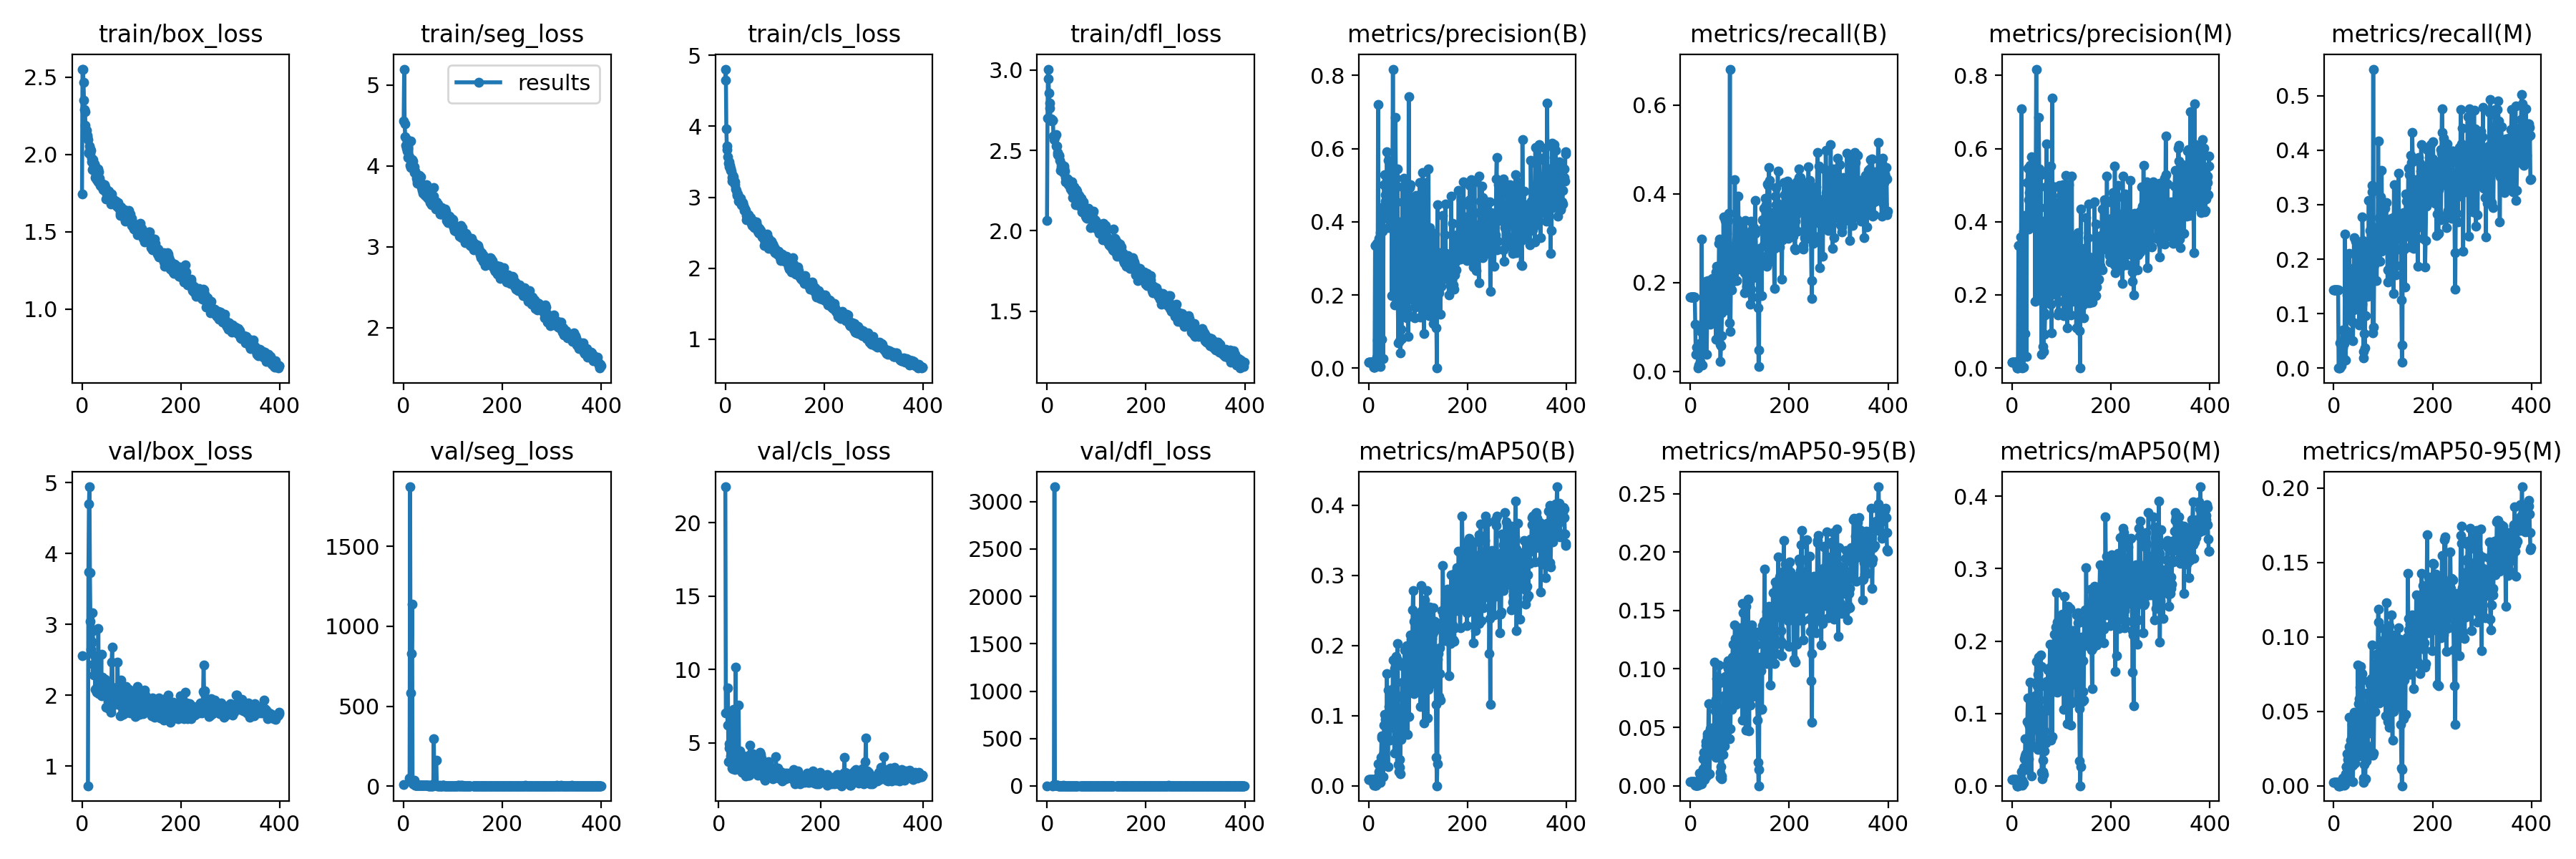

Values plotted in this chart, from the file beside it:
epoch, train/box_loss, train/seg_loss, train/cls_loss, train/dfl_loss, metrics/precision(B), metrics/recall(B), metrics/mAP50(B), metrics/mAP50-95(B), metrics/precision(M), metrics/recall(M), metrics/mAP50(M), metrics/mAP50-95(M), val/box_loss, val/seg_loss, val/cls_loss, val/dfl_loss, lr/pg0, lr/pg1, lr/pg2
0, 1.746, 4.562, 4.645, 2.063, 0.01628, 0.1672, 0.00945, 0.00327, 0.01568, 0.1439, 0.0082, 0.00202, 2.559, 12.15, inf, 3.128, 0.0937, 0.0007, 0.0007
1, 2.552, 5.199, 4.804, 2.702, 0.01628, 0.1672, 0.00945, 0.00327, 0.01568, 0.1439, 0.0082, 0.00202, nan, nan, nan, nan, 0.0865, 0.001496, 0.001496
2, 2.552, 4.524, 3.961, 3.006, 0.01628, 0.1672, 0.00945, 0.00327, 0.01568, 0.1439, 0.0082, 0.00202, nan, nan, nan, nan, 0.07929, 0.002289, 0.002289
3, 2.469, 4.366, 3.721, 2.947, 0.01628, 0.1672, 0.00945, 0.00327, 0.01568, 0.1439, 0.0082, 0.00202, nan, nan, nan, nan, 0.07208, 0.003077, 0.003077
4, 2.353, 4.255, 3.675, 2.858, 0.01628, 0.1672, 0.00945, 0.00327, 0.01568, 0.1439, 0.0082, 0.00202, nan, nan, nan, nan, 0.06486, 0.003861, 0.003861
5, 2.291, 4.34, 3.569, 2.796, 0.01628, 0.1672, 0.00945, 0.00327, 0.01568, 0.1439, 0.0082, 0.00202, nan, nan, nan, nan, 0.05764, 0.004642, 0.004642
6, 2.279, 4.223, 3.482, 2.765, 0.01628, 0.1672, 0.00945, 0.00327, 0.01568, 0.1439, 0.0082, 0.00202, nan, nan, nan, nan, 0.05042, 0.005418, 0.005418
7, 2.187, 4.188, 3.431, 2.688, 0.01628, 0.1672, 0.00945, 0.00327, 0.01568, 0.1439, 0.0082, 0.00202, nan, nan, nan, nan, 0.04319, 0.006191, 0.006191
8, 2.155, 4.223, 3.5, 2.689, 0.01628, 0.1672, 0.00945, 0.00327, 0.01568, 0.1439, 0.0082, 0.00202, nan, nan, nan, nan, 0.03596, 0.006959, 0.006959
9, 2.156, 4.109, 3.451, 2.697, 0.01628, 0.1672, 0.00945, 0.00327, 0.01568, 0.1439, 0.0082, 0.00202, nan, nan, nan, nan, 0.02872, 0.007724, 0.007724
10, 2.115, 4.117, 3.404, 2.682, 0.00218, 0.1066, 0.00131, 0.00035, 0, 0, 0, 0, nan, nan, nan, nan, 0.02149, 0.008485, 0.008485
11, 2.123, 4.115, 3.378, 2.688, 0.00239, 0.03833, 0.00138, 0.00046, 0, 0, 0, 0, nan, nan, nan, nan, 0.01424, 0.009241, 0.009241
12, 2.094, 4.101, 3.364, 2.686, 0.00239, 0.03833, 0.00138, 0.00046, 0, 0, 0, 0, 0.7212, 49.25, nan, 2.331, 0.009703, 0.009703, 0.009703
13, 2.013, 4.005, 3.276, 2.589, 0.3359, 0.0542, 0.00094, 0.00028, 0.3347, 0.04671, 0.00064, 0.00022, 3.741, 1872, 22.45, 7.163, 0.009703, 0.009703, 0.009703
14, 2.009, 3.98, 3.231, 2.567, 0.3359, 0.0542, 0.00094, 0.00028, 0.3347, 0.04671, 0.00064, 0.00022, 4.699, 584.3, 7.019, 11.52, 0.009678, 0.009678, 0.009678
15, 2.053, 4.311, 3.303, 2.596, 0.3359, 0.0542, 0.00094, 0.00028, 0.3347, 0.04671, 0.00064, 0.00022, 4.941, nan, nan, 3156, 0.009654, 0.009654, 0.009654
16, 2.035, 4.014, 3.232, 2.581, 0.03012, 0.00749, 0.00563, 0.00096, 0.01005, 0.00375, 0.00194, 0.00031, 3.725, 827.7, nan, 7.788, 0.009629, 0.009629, 0.009629
17, 2.01, 4.081, 3.285, 2.595, 0.341, 0.01498, 0.00562, 0.00263, 0.3595, 0.01124, 0.00525, 0.00096, 3.04, 1140, 6.201, 5.034, 0.009604, 0.009604, 0.009604
18, 2.028, 4.062, 3.232, 2.596, 0.07768, 0.06257, 0.01207, 0.00366, 0.02861, 0.07006, 0.0086, 0.0022, 2.651, 14.91, 8.725, 3.82, 0.009579, 0.009579, 0.009579
19, 1.974, 4.011, 3.222, 2.528, 0.7216, 0.04869, 0.03113, 0.01113, 0.7089, 0.03745, 0.01948, 0.00512, 2.763, 21.86, 3.744, 4.042, 0.009555, 0.009555, 0.009555
20, 1.951, 3.969, 3.179, 2.529, 0.3556, 0.02255, 0.0201, 0.00635, 0.351, 0.01873, 0.00793, 0.00306, 2.743, 17.53, 4.953, 4.182, 0.00953, 0.00953, 0.00953
21, 1.904, 3.993, 3.115, 2.485, 0.3379, 0.09077, 0.00494, 0.00169, 0.00071, 0.04494, 0.00079, 0.00021, 3.163, 37.5, 4.666, 4.611, 0.009505, 0.009505, 0.009505
22, 1.909, 3.921, 3.098, 2.474, 0.3441, 0.05332, 0.0049, 0.00147, 0.3445, 0.05706, 0.00484, 0.00171, 2.906, 9.725, 7.052, 3.829, 0.00948, 0.00948, 0.00948
23, 1.965, 3.935, 3.03, 2.468, 0.00365, 0.2987, 0.00498, 0.00143, 0.00301, 0.2462, 0.00388, 0.00104, 2.433, 4.697, 4.139, 3.563, 0.009456, 0.009456, 0.009456
24, 1.935, 3.913, 3.048, 2.471, 0.3711, 0.01498, 0.02506, 0.00945, 0.3742, 0.01498, 0.02559, 0.00778, 2.288, 4.565, 3.761, 3.138, 0.009431, 0.009431, 0.009431
25, 1.937, 3.901, 3.043, 2.465, 0.4161, 0.05794, 0.04015, 0.0147, 0.4167, 0.05794, 0.03692, 0.01292, 2.561, 4.866, 5.143, 3.367, 0.009406, 0.009406, 0.009406
26, 1.924, 3.853, 3.003, 2.437, 0.4386, 0.08328, 0.06838, 0.02309, 0.4071, 0.0683, 0.04163, 0.01277, 2.355, 4.673, 3.309, 3.059, 0.009381, 0.009381, 0.009381
27, 1.851, 3.814, 2.944, 2.378, 0.07982, 0.1141, 0.07162, 0.02874, 0.09383, 0.1337, 0.06482, 0.02129, 2.082, 4.178, 3.223, 2.841, 0.009357, 0.009357, 0.009357
28, 1.865, 3.791, 2.955, 2.399, 0.3748, 0.1432, 0.04047, 0.01571, 0.3795, 0.1507, 0.04423, 0.0174, 2.288, 4.447, 4.931, 3.117, 0.009332, 0.009332, 0.009332
29, 1.851, 3.82, 2.934, 2.414, 0.02613, 0.1412, 0.01358, 0.00511, 0.03199, 0.1141, 0.02273, 0.00529, 2.369, 4.795, 7.276, 3.127, 0.009307, 0.009307, 0.009307
30, 1.837, 3.826, 2.967, 2.402, 0.4094, 0.1066, 0.04512, 0.01411, 0.3941, 0.09077, 0.03455, 0.01014, 2.045, 4.341, 3.617, 2.899, 0.009282, 0.009282, 0.009282
31, 1.856, 3.885, 2.986, 2.398, 0.5006, 0.2029, 0.08666, 0.0347, 0.5069, 0.2104, 0.08862, 0.02613, 2.13, 4.305, 4.11, 2.837, 0.009258, 0.009258, 0.009258
32, 1.905, 3.804, 2.925, 2.404, 0.5287, 0.1392, 0.1015, 0.03806, 0.5457, 0.1738, 0.1211, 0.04575, 2.179, 4.306, 3.21, 2.892, 0.009233, 0.009233, 0.009233
33, 1.824, 3.79, 2.894, 2.363, 0.4745, 0.03833, 0.02952, 0.00836, 0.3808, 0.0954, 0.03763, 0.01131, 2.945, 4.57, 10.15, 3.811, 0.009208, 0.009208, 0.009208
34, 1.888, 3.866, 2.889, 2.404, 0.457, 0.1245, 0.09516, 0.04189, 0.4603, 0.1282, 0.086, 0.03076, 2.02, 4.752, 3.258, 2.709, 0.009183, 0.009183, 0.009183
35, 1.847, 3.785, 2.92, 2.388, 0.4931, 0.145, 0.1008, 0.04458, 0.4799, 0.1337, 0.08315, 0.02743, 2.075, 4.727, 3.629, 2.808, 0.009158, 0.009158, 0.009158
36, 1.829, 3.736, 2.879, 2.37, 0.4319, 0.2047, 0.08227, 0.03644, 0.416, 0.1738, 0.06361, 0.01928, 2.102, 4.983, 4.423, 2.897, 0.009134, 0.009134, 0.009134
37, 1.802, 3.697, 2.883, 2.33, 0.5909, 0.1753, 0.1601, 0.07042, 0.5535, 0.1715, 0.1428, 0.0412, 2.023, 4.574, 3.44, 2.824, 0.009109, 0.009109, 0.009109
38, 1.794, 3.749, 2.817, 2.305, 0.4651, 0.1309, 0.08898, 0.02676, 0.4274, 0.08416, 0.05769, 0.01384, 2.1, 4.592, 3.575, 2.889, 0.009084, 0.009084, 0.009084
39, 1.814, 3.66, 2.831, 2.325, 0.3844, 0.1384, 0.02732, 0.01001, 0.3913, 0.04957, 0.01351, 0.00295, 2.573, 5.209, 7.595, 3.412, 0.009059, 0.009059, 0.009059
40, 1.797, 3.682, 2.829, 2.302, 0.5683, 0.1066, 0.136, 0.04888, 0.5771, 0.1066, 0.1198, 0.03342, 1.987, 4.839, 3.272, 2.814, 0.009035, 0.009035, 0.009035
41, 1.798, 3.707, 2.818, 2.323, 0.448, 0.199, 0.1125, 0.04934, 0.4478, 0.2393, 0.1205, 0.04924, 2.249, 4.353, 4.365, 3.01, 0.00901, 0.00901, 0.00901
42, 1.792, 3.689, 2.738, 2.319, 0.4184, 0.1533, 0.08616, 0.03678, 0.4336, 0.1842, 0.08284, 0.02884, 2.127, 4.358, 4.461, 2.847, 0.008985, 0.008985, 0.008985
43, 1.772, 3.633, 2.68, 2.286, 0.4051, 0.1655, 0.0654, 0.02974, 0.4233, 0.1093, 0.05368, 0.01508, 2.218, 4.561, 4.023, 2.925, 0.00896, 0.00896, 0.00896
44, 1.774, 3.646, 2.724, 2.306, 0.4747, 0.2093, 0.09592, 0.03884, 0.4592, 0.2326, 0.09104, 0.03474, 2.213, 4.258, 3.395, 2.981, 0.008936, 0.008936, 0.008936
45, 1.803, 3.71, 2.72, 2.303, 0.4915, 0.1652, 0.1073, 0.04671, 0.4952, 0.1715, 0.08989, 0.03573, 2.102, 4.223, 3.08, 2.838, 0.008911, 0.008911, 0.008911
46, 1.78, 3.766, 2.724, 2.278, 0.4594, 0.1254, 0.1018, 0.04937, 0.5082, 0.1104, 0.0779, 0.02653, 2.018, 4.541, 3.008, 2.763, 0.008886, 0.008886, 0.008886
47, 1.79, 3.659, 2.754, 2.273, 0.1975, 0.1487, 0.1336, 0.04695, 0.1822, 0.1375, 0.124, 0.03726, 2.225, 5.514, 3.029, 2.99, 0.008861, 0.008861, 0.008861
48, 1.713, 3.614, 2.714, 2.259, 0.4985, 0.1646, 0.08331, 0.04019, 0.4795, 0.1683, 0.08674, 0.03694, 2.171, 5.053, 4.124, 2.808, 0.008837, 0.008837, 0.008837
49, 1.753, 3.664, 2.718, 2.306, 0.8175, 0.1137, 0.179, 0.106, 0.8175, 0.1137, 0.1715, 0.08117, 1.832, 4.179, 3.245, 2.599, 0.008812, 0.008812, 0.008812
50, 1.771, 3.695, 2.707, 2.305, 0.5404, 0.213, 0.139, 0.06418, 0.543, 0.2168, 0.1435, 0.05517, 2.018, 4.102, 3.58, 2.738, 0.008787, 0.008787, 0.008787
51, 1.73, 3.59, 2.717, 2.245, 0.4936, 0.2245, 0.1372, 0.07399, 0.4988, 0.232, 0.1381, 0.05837, 1.994, 3.963, 3.028, 2.706, 0.008762, 0.008762, 0.008762
52, 1.727, 3.663, 2.65, 2.205, 0.1724, 0.07204, 0.04643, 0.02414, 0.1863, 0.07953, 0.04973, 0.02002, 2.103, 4.867, 3.91, 2.818, 0.008738, 0.008738, 0.008738
53, 1.758, 3.624, 2.637, 2.248, 0.5228, 0.2375, 0.1667, 0.09167, 0.519, 0.2225, 0.1542, 0.06602, 1.914, 4.086, 2.763, 2.62, 0.008713, 0.008713, 0.008713
54, 1.762, 3.552, 2.607, 2.273, 0.6846, 0.1197, 0.1794, 0.09383, 0.6846, 0.1197, 0.1774, 0.07988, 1.805, 4.144, 3.123, 2.558, 0.008688, 0.008688, 0.008688
55, 1.711, 3.613, 2.643, 2.229, 0.5195, 0.1672, 0.1276, 0.06643, 0.5441, 0.1672, 0.1189, 0.05476, 1.856, 3.949, 3.226, 2.604, 0.008663, 0.008663, 0.008663
56, 1.746, 3.522, 2.663, 2.248, 0.4998, 0.1371, 0.1845, 0.09203, 0.298, 0.08995, 0.1378, 0.06094, 1.964, 3.998, 3.043, 2.682, 0.008639, 0.008639, 0.008639
57, 1.74, 3.573, 2.66, 2.228, 0.1802, 0.1836, 0.1267, 0.06029, 0.2222, 0.1179, 0.106, 0.04451, 1.888, 4.137, 2.921, 2.599, 0.008614, 0.008614, 0.008614
58, 1.678, 3.545, 2.568, 2.163, 0.544, 0.2888, 0.2027, 0.1035, 0.5293, 0.2776, 0.1809, 0.07526, 1.813, 3.842, 2.813, 2.469, 0.008589, 0.008589, 0.008589
59, 1.746, 3.595, 2.653, 2.255, 0.1741, 0.2978, 0.1794, 0.08793, 0.1943, 0.2344, 0.1648, 0.0712, 1.759, 3.921, 2.807, 2.497, 0.008564, 0.008564, 0.008564
... 340 more rows
